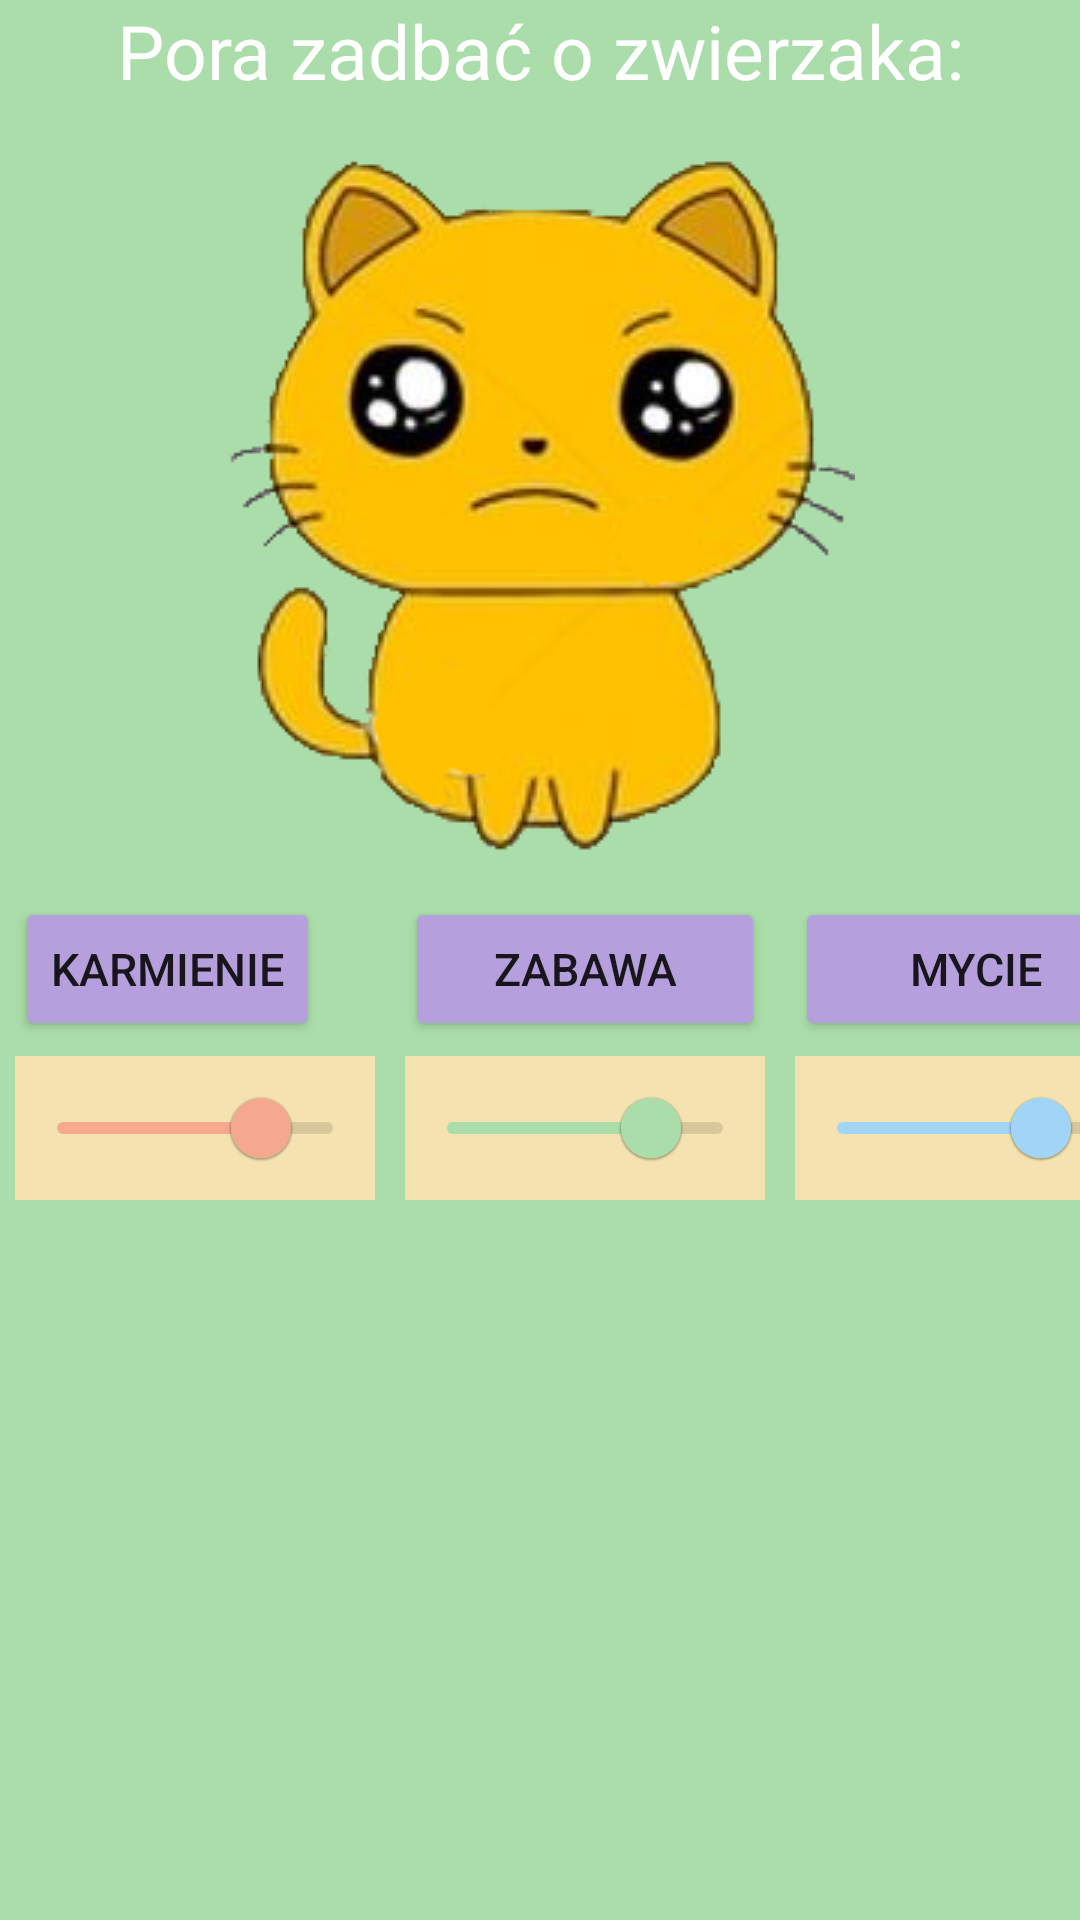

Android layout source for this screen:
<!-- AndroidManifest.xml: application theme Theme.PetFocus -->
<!-- res/layout/fragment_zwierzak.xml -->
<?xml version="1.0" encoding="utf-8"?>
<LinearLayout xmlns:android="http://schemas.android.com/apk/res/android"
    xmlns:tools="http://schemas.android.com/tools"
    android:layout_width="match_parent"
    android:layout_height="match_parent"
    xmlns:app="http://schemas.android.com/apk/res-auto"
    tools:context=".ZwierzakFragment"
    android:orientation="vertical"
    android:background="@color/zwierzakBackground">

    <TextView
        android:layout_width="match_parent"
        android:layout_height="44dp"
        android:text="@string/tekstZwierzak"
        android:textAlignment="center"
        android:textColor="#FFFFFF"
        android:textSize="25sp"/>

    <ImageView
        android:id="@+id/imageViewWelcome"
        android:layout_width="match_parent"
        android:layout_height="wrap_content"
        android:src="@drawable/zwierzesmutne2" />

    <GridLayout
        android:layout_width="wrap_content"
        android:layout_height="wrap_content"
        android:layout_gravity="center"
        android:columnCount="3"
        android:rowCount="2">

        <Button
            android:id="@+id/btnKarmienie"
            android:layout_height="wrap_content"
            android:layout_margin="5dp"

            android:text="Karmienie"
            android:textSize="15sp"
            android:backgroundTint="@color/powitalnyBackground"/>

        <Button
            android:id="@+id/btnZabawa"
            android:layout_width="120dp"
            android:layout_height="wrap_content"
            android:layout_row="0"
            android:layout_column="1"
            android:layout_margin="5dp"
            android:backgroundTint="@color/powitalnyBackground"
            android:text="Zabawa"
            android:textSize="15sp"
            android:radius= "12dp"/>

        <Button
            android:id="@+id/btnMycie"
            android:layout_width="120dp"
            android:layout_height="wrap_content"
            android:layout_row="0"
            android:layout_column="2"
            android:layout_margin="5dp"
            android:backgroundTint="@color/powitalnyBackground"
            android:text="Mycie"
            android:textSize="15sp" />

        <com.google.android.material.slider.Slider
            android:id="@+id/karmienieSlider"
            android:layout_width="120dp"
            android:layout_height="wrap_content"
            android:layout_margin="5dp"
            android:layout_marginTop="0dp"
            android:layout_row="1"
            android:layout_column="0"
            android:valueFrom="0"
            android:valueTo="100"
            android:value="75"
            android:background="@color/gornyBackground"
            app:trackColorActive="@color/pomodoroBackground"
            app:thumbColor="@color/pomodoroBackground"
            android:enabled="false"/>

        <com.google.android.material.slider.Slider
            android:id="@+id/zabawaSlider"
            android:layout_width="120dp"
            android:layout_height="wrap_content"
            android:layout_margin="5dp"
            android:layout_marginTop="0dp"
            android:layout_row="1"
            android:layout_column="1"
            android:valueFrom="0"
            android:valueTo="100"
            android:value="75"
            android:background="@color/gornyBackground"
            app:trackColorActive="@color/zwierzakBackground"
            app:thumbColor="@color/zwierzakBackground"
            android:enabled="false"/>

        <com.google.android.material.slider.Slider
            android:id="@+id/mycieSlider"
            android:layout_width="120dp"
            android:layout_height="wrap_content"
            android:layout_margin="5dp"
            android:layout_marginTop="0dp"
            android:layout_row="1"
            android:layout_column="2"
            android:valueFrom="0"
            android:valueTo="100"
            android:value="75"
            android:background="@color/gornyBackground"
            app:trackColorActive="@color/toDoBackground"
            app:thumbColor="@color/toDoBackground"
            android:enabled="false"/>

    </GridLayout>

</LinearLayout>
<!-- resources referenced by this layout -->
<resources>
  <color name="gornyBackground">#F4E3B0</color>
  <color name="pomodoroBackground">#f5a88e</color>
  <color name="powitalnyBackground">#B59FDD</color>
  <color name="toDoBackground">#A1D5F8</color>
  <color name="zwierzakBackground">#FADA</color>
  <!-- drawable zwierzesmutne2: png bitmap (drawable, 63552 bytes) -->
  <string name="tekstZwierzak">Pora zadbać o zwierzaka:</string>
  <style name="Theme.PetFocus" parent="Theme.MaterialComponents.DayNight.DarkActionBar">
          
          <item name="colorPrimary">@color/purple_500</item>
          <item name="colorPrimaryVariant">@color/purple_700</item>
          <item name="colorOnPrimary">@color/white</item>
          
          <item name="colorSecondary">@color/teal_200</item>
          <item name="colorSecondaryVariant">@color/teal_700</item>
          <item name="colorOnSecondary">@color/black</item>
          
          <item name="android:statusBarColor">?attr/colorPrimaryVariant</item>
          
      </style>
  <color name="purple_500">#FF6200EE</color>
  <color name="purple_700">#FF3700B3</color>
  <color name="white">#FFFFFFFF</color>
  <color name="teal_200">#FF03DAC5</color>
  <color name="teal_700">#FF018786</color>
  <color name="black">#FF000000</color>
</resources>
